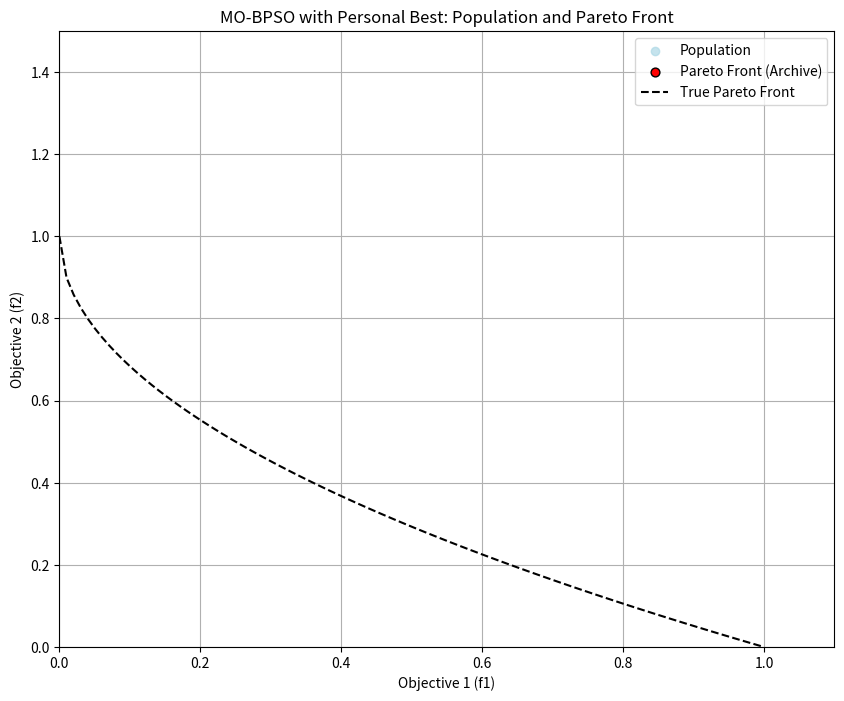

Python code for this plot:
import numpy as np
import matplotlib.pyplot as plt
from matplotlib.animation import FuncAnimation
import logging

# --- Setup Logging ---
logging.basicConfig(level=logging.INFO, format='%(asctime)s - %(levelname)s - %(message)s')

# --- Multi-Objective Test Problem (ZDT1) ---
def zdt1(x):
    """
    Zitzler-Deb-Thiele's function N. 1 (ZDT1). A standard multi-objective benchmark.
    It has two objectives, both to be minimized.
    The Pareto-optimal front is convex.
    """
    if np.any(x < 0) or np.any(x > 1):
        return [np.inf, np.inf] # Penalize solutions outside the bounds [0, 1]

    f1 = x[0]
    # For optimal solutions, g must be 1, which means x[1:] should all be 0.
    g = 1 + 9 * np.sum(x[1:]) / (len(x) - 1)
    h = 1 - np.sqrt(f1 / g)
    f2 = g * h
    return [f1, f2]

# --- Helper Functions for Multi-Objective Logic ---
def dominates(p_objectives, q_objectives):
    """
    Checks if solution p dominates solution q.
    A solution p dominates q if it is not worse in any objective and strictly better in at least one.
    """
    p, q = np.array(p_objectives), np.array(q_objectives)
    return np.all(p <= q) and np.any(p < q)

def calculate_crowding_distance(front):
    """
    Calculates the crowding distance for each solution in a front.
    This is used to maintain diversity. Solutions in less crowded regions are preferred.
    """
    if len(front) <= 2:
        for agent in front:
            agent.crowding_distance = np.inf
        return

    for agent in front:
        agent.crowding_distance = 0

    num_objectives = len(front[0].objectives)
    for m in range(num_objectives):
        # Sort by the m-th objective
        front.sort(key=lambda agent: agent.objectives[m])
        
        # Assign infinite distance to boundary solutions
        front[0].crowding_distance = np.inf
        front[-1].crowding_distance = np.inf

        f_min = front[0].objectives[m]
        f_max = front[-1].objectives[m]
        
        if f_max == f_min:
            continue

        # Calculate for intermediate solutions
        for i in range(1, len(front) - 1):
            front[i].crowding_distance += (front[i+1].objectives[m] - front[i-1].objectives[m]) / (f_max - f_min)

class Agent:
    """Represents a single bacterium in the MO-BPSO algorithm."""
    def __init__(self, dim, bounds):
        self.dim = dim
        self.bounds_low, self.bounds_high = bounds
        self.pos = np.random.uniform(self.bounds_low, self.bounds_high, self.dim)
        self.velocity = np.zeros(self.dim)
        self.objectives = [np.inf, np.inf]
        
        # ADDED: Personal best memory for each agent
        self.best_pos = np.copy(self.pos)
        self.best_objectives = [np.inf, np.inf]
        
        self.crowding_distance = 0

class MO_BPSO_Optimizer:
    """
    Multi-Objective Bio-Physical Swarm Optimization (MO-BPSO).
    This version integrates a personal best memory for each agent, a core concept
    from PSO, to significantly improve convergence.
    """
    def __init__(self, objective_fn, dim=30, bounds=(0, 1), n_agents=100,
                 archive_size=100, w=0.5, c1=1.5, c2=1.5, initial_temp=1.0, annealing_rate=0.995):
        self.objective_fn = objective_fn
        self.dim = dim
        self.bounds_low, self.bounds_high = bounds
        self.n_agents = n_agents
        
        self.archive_size = archive_size
        self.archive = []

        # Algorithm parameters (Tuned for PSO-style movement)
        self.w = w   # Inertia
        self.c1 = c1 # Cognitive (personal best) component
        self.c2 = c2 # Social (archive leader) component
        self.T = initial_temp
        self.annealing_rate = annealing_rate

        # Initialization
        self.population = [Agent(dim, (self.bounds_low, self.bounds_high)) for _ in range(n_agents)]
        for agent in self.population:
            agent.objectives = self.objective_fn(agent.pos)
            agent.best_objectives = agent.objectives # Initialize personal best
        self._update_archive()

    def _update_archive(self):
        """Updates the archive with non-dominated solutions from the current population."""
        combined = self.population + self.archive
        non_dominated_front = []
        added_positions = set()

        for p in combined:
            is_dominated = False
            for q in combined:
                if p is q: continue
                if dominates(q.objectives, p.objectives):
                    is_dominated = True
                    break
            if not is_dominated:
                pos_tuple = tuple(p.pos)
                if pos_tuple not in added_positions:
                    non_dominated_front.append(p)
                    added_positions.add(pos_tuple)
        
        if len(non_dominated_front) > self.archive_size:
            calculate_crowding_distance(non_dominated_front)
            non_dominated_front.sort(key=lambda x: x.crowding_distance, reverse=True)
            self.archive = non_dominated_front[:self.archive_size]
        else:
            self.archive = non_dominated_front
        
        calculate_crowding_distance(self.archive)

    def _select_leader(self):
        """Selects a leader from the archive using tournament selection based on crowding distance."""
        if not self.archive:
            return self.population[np.random.randint(len(self.population))]
        
        i1, i2 = np.random.randint(0, len(self.archive), 2)
        candidate1 = self.archive[i1]
        candidate2 = self.archive[i2]
        
        return candidate1 if candidate1.crowding_distance > candidate2.crowding_distance else candidate2

    def step(self):
        """Performs one iteration of the MO-BPSO algorithm."""
        for agent in self.population:
            leader = self._select_leader()
            
            # --- REFINED: Unified PSO-style movement equation ---
            r1, r2 = np.random.rand(2)
            inertia = self.w * agent.velocity
            cognitive_pull = self.c1 * r1 * (agent.best_pos - agent.pos)
            social_pull = self.c2 * r2 * (leader.pos - agent.pos)
            
            agent.velocity = inertia + cognitive_pull + social_pull
            agent.pos += agent.velocity
            
            # Enforce boundaries
            agent.pos = np.clip(agent.pos, self.bounds_low, self.bounds_high)
            agent.objectives = self.objective_fn(agent.pos)

            # --- ADDED: Update Personal Best ---
            # Update if current solution dominates personal best, or if they are non-comparable.
            if dominates(agent.objectives, agent.best_objectives):
                agent.best_pos = np.copy(agent.pos)
                agent.best_objectives = agent.objectives
            elif not dominates(agent.best_objectives, agent.objectives):
                # If they are non-dominated with respect to each other, choose one randomly
                if np.random.rand() < 0.5:
                    agent.best_pos = np.copy(agent.pos)
                    agent.best_objectives = agent.objectives

        self._update_archive()
        self.T *= self.annealing_rate # Temperature can be seen as a velocity clamp or max speed
        return self.population, self.archive

# --- Visualization ---
def visualize_mo_bpso():
    """Runs and visualizes the MO-BPSO algorithm on the ZDT1 problem."""
    optimizer = MO_BPSO_Optimizer(objective_fn=zdt1)
    
    fig, ax = plt.subplots(figsize=(10, 8))
    ax.set_xlim(0, 1.1)
    ax.set_ylim(0, 1.5) # Increased Y limit to see initial convergence better
    ax.set_xlabel('Objective 1 (f1)')
    ax.set_ylabel('Objective 2 (f2)')
    ax.set_title('MO-BPSO with Personal Best: Population and Pareto Front')
    ax.grid(True)
    
    pop_scatter = ax.scatter([], [], c='lightblue', label='Population', alpha=0.7)
    archive_scatter = ax.scatter([], [], c='red', label='Pareto Front (Archive)', edgecolors='k', s=40)

    # Plot the true Pareto front for ZDT1 for reference
    x_true = np.linspace(0, 1, 100)
    y_true = 1 - np.sqrt(x_true)
    ax.plot(x_true, y_true, 'k--', label='True Pareto Front')
    ax.legend()
    
    iter_text = ax.text(0.60, 1.01, '', transform=ax.transAxes)

    def update(frame):
        population, archive = optimizer.step()
        
        pop_obj = np.array([p.objectives for p in population])
        pop_scatter.set_offsets(pop_obj)
        
        if archive:
            archive_obj = np.array([a.objectives for a in archive])
            archive_scatter.set_offsets(archive_obj)
        
        iter_text.set_text(f'Iteration: {frame+1}, Archive Size: {len(archive)}')

        # --- Logging to console ---
        if (frame + 1) % 10 == 0 and archive:
            avg_f1 = np.mean([a.objectives[0] for a in archive])
            avg_f2 = np.mean([a.objectives[1] for a in archive])
            logging.info(f"Iter {frame+1:3d} | Archive: {len(archive):3d} | Avg F1: {avg_f1:.4f} | Avg F2: {avg_f2:.4f}")

        return pop_scatter, archive_scatter, iter_text

    # Increased frames for better convergence
    ani = FuncAnimation(fig, update, frames=200, blit=False, interval=50, repeat=False)
    plt.show()

    # --- Print final best solutions ---
    final_archive = optimizer.archive
    if final_archive:
        final_archive.sort(key=lambda x: x.crowding_distance, reverse=True)
        print("\n--- Top 10 Solutions from Final Pareto Front ---")
        for i, agent in enumerate(final_archive[:10]):
            print(f"  {i+1:2d}. Objectives: [{agent.objectives[0]:.4f}, {agent.objectives[1]:.4f}] | Crowding Distance: {agent.crowding_distance:.4f}")

if __name__ == '__main__':
    visualize_mo_bpso()
